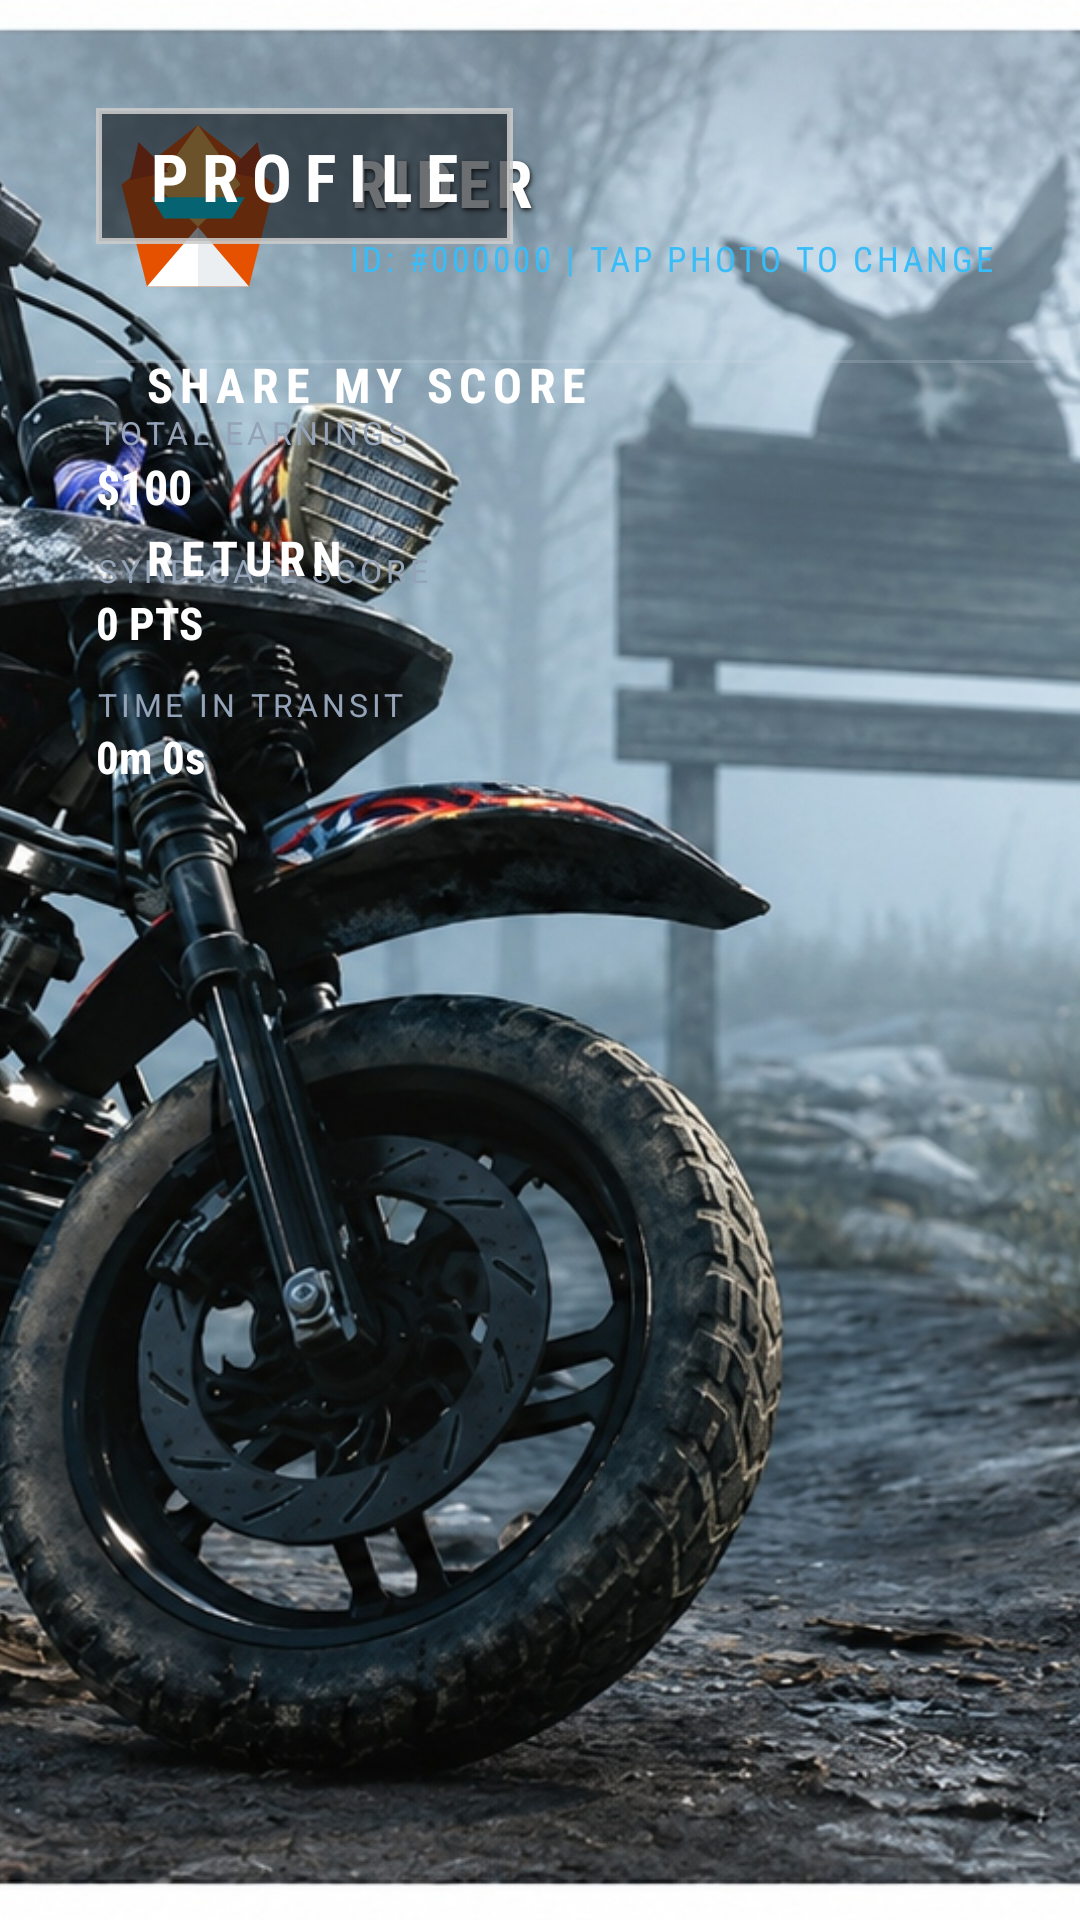

The Android layout XML behind this screen, and the referenced resources:
<!-- AndroidManifest.xml: application theme Theme.NightRider.FullScreen -->
<!-- res/layout/activity_profile.xml -->
<?xml version="1.0" encoding="utf-8"?>
<androidx.constraintlayout.widget.ConstraintLayout
    xmlns:android="http://schemas.android.com/apk/res/android"
    xmlns:app="http://schemas.android.com/apk/res-auto"
    android:layout_width="match_parent"
    android:layout_height="match_parent"
    android:background="#06090D">

    
    <ImageView
        android:layout_width="match_parent"
        android:layout_height="match_parent"
        android:src="@drawable/bg_foggy_forest"
        android:scaleType="centerCrop"
        android:contentDescription="Foggy Background" />

    
    <LinearLayout
        android:layout_width="480dp"
        android:layout_height="wrap_content"
        android:orientation="vertical"
        android:gravity="start"
        android:layout_marginStart="32dp"
        android:layout_marginTop="36dp"
        app:layout_constraintTop_toTopOf="parent"
        app:layout_constraintStart_toStartOf="parent">

        
        <LinearLayout
            android:layout_width="match_parent"
            android:layout_height="wrap_content"
            android:orientation="horizontal"
            android:gravity="center_vertical"
            android:layout_marginBottom="16dp">

            <RelativeLayout
                android:id="@+id/layout_avatar_container"
                android:layout_width="68dp"
                android:layout_height="68dp"
                android:clickable="true"
                android:focusable="true"
                android:background="?android:attr/selectableItemBackgroundBorderless">

                <ImageView
                    android:id="@+id/iv_avatar"
                    android:layout_width="68dp"
                    android:layout_height="68dp"
                    android:scaleType="centerCrop"
                    android:src="@drawable/avatar_1" />

            </RelativeLayout>

            <LinearLayout
                android:layout_width="wrap_content"
                android:layout_height="wrap_content"
                android:orientation="vertical"
                android:layout_marginStart="16dp">

                <TextView
                    android:id="@+id/tv_profile_name"
                    android:layout_width="wrap_content"
                    android:layout_height="wrap_content"
                    android:text="RIDER"
                    android:textColor="#FFFFFF"
                    android:textSize="22sp"
                    android:textStyle="bold"
                    android:fontFamily="sans-serif-condensed"
                    android:letterSpacing="0.08"
                    android:shadowColor="#EE000000"
                    android:shadowDx="1"
                    android:shadowDy="2"
                    android:shadowRadius="4" />

                <TextView
                    android:id="@+id/tv_profile_uid"
                    android:layout_width="wrap_content"
                    android:layout_height="wrap_content"
                    android:text="ID: #000000 | TAP PHOTO TO CHANGE"
                    android:textColor="#38BDF8"
                    android:textSize="11.5sp"
                    android:fontFamily="sans-serif-condensed"
                    android:letterSpacing="0.10"
                    android:layout_marginTop="3dp" />

            </LinearLayout>

        </LinearLayout>

        <View
            android:layout_width="match_parent"
            android:layout_height="1dp"
            android:background="#33CBD5E1"
            android:layout_marginBottom="16dp" />

        <TextView
            android:layout_width="wrap_content"
            android:layout_height="wrap_content"
            android:text="TOTAL EARNINGS"
            android:textColor="#94A3B8"
            android:textSize="10.5sp"
            android:letterSpacing="0.12" />

        <TextView
            android:id="@+id/tv_profile_cash"
            android:layout_width="wrap_content"
            android:layout_height="wrap_content"
            android:text="$100"
            android:textColor="#FFFFFF"
            android:textSize="16sp"
            android:textStyle="bold"
            android:fontFamily="sans-serif-condensed"
            android:layout_marginBottom="10dp" />

        <TextView
            android:layout_width="wrap_content"
            android:layout_height="wrap_content"
            android:text="SYNDICATE SCORE"
            android:textColor="#94A3B8"
            android:textSize="10.5sp"
            android:letterSpacing="0.12" />

        <TextView
            android:id="@+id/tv_profile_points"
            android:layout_width="wrap_content"
            android:layout_height="wrap_content"
            android:text="0 PTS"
            android:textColor="#FFFFFF"
            android:textSize="15sp"
            android:textStyle="bold"
            android:fontFamily="sans-serif-condensed"
            android:layout_marginBottom="10dp" />

        <TextView
            android:layout_width="wrap_content"
            android:layout_height="wrap_content"
            android:text="TIME IN TRANSIT"
            android:textColor="#94A3B8"
            android:textSize="10.5sp"
            android:letterSpacing="0.12" />

        <TextView
            android:id="@+id/tv_profile_playtime"
            android:layout_width="wrap_content"
            android:layout_height="wrap_content"
            android:text="0m 0s"
            android:textColor="#FFFFFF"
            android:textSize="15sp"
            android:textStyle="bold"
            android:fontFamily="sans-serif-condensed" />

    </LinearLayout>

    
    <LinearLayout
        android:layout_width="320dp"
        android:layout_height="wrap_content"
        android:orientation="vertical"
        android:gravity="start"
        android:layout_marginTop="36dp"
        android:layout_marginEnd="8dp"
        app:layout_constraintTop_toTopOf="parent"
        app:layout_constraintEnd_toEndOf="parent">

        <LinearLayout
            android:id="@+id/layout_title_box"
            android:layout_width="wrap_content"
            android:layout_height="wrap_content"
            android:background="@drawable/bg_days_gone_box"
            android:paddingHorizontal="16dp"
            android:paddingVertical="8dp"
            android:layout_marginBottom="24dp">

            <TextView
                android:id="@+id/tv_profile_title"
                android:layout_width="wrap_content"
                android:layout_height="wrap_content"
                android:text="PROFILE"
                android:textColor="#FFFFFF"
                android:textSize="22sp"
                android:textStyle="bold"
                android:fontFamily="sans-serif-condensed"
                android:letterSpacing="0.2" />

        </LinearLayout>

        <TextView
            android:id="@+id/btn_share_score"
            android:layout_width="match_parent"
            android:layout_height="wrap_content"
            android:text="SHARE MY SCORE"
            android:textColor="#FFFFFF"
            android:textSize="16sp"
            android:textStyle="bold"
            android:fontFamily="sans-serif-condensed"
            android:letterSpacing="0.14"
            android:gravity="start|center_vertical"
            android:paddingHorizontal="16dp"
            android:paddingVertical="12dp"
            android:layout_marginBottom="12dp"
            android:background="@drawable/bg_days_gone_item" />

        <TextView
            android:id="@+id/btn_back_to_game"
            android:layout_width="match_parent"
            android:layout_height="wrap_content"
            android:text="RETURN"
            android:textColor="#FFFFFF"
            android:textSize="16sp"
            android:textStyle="bold"
            android:fontFamily="sans-serif-condensed"
            android:letterSpacing="0.14"
            android:gravity="start|center_vertical"
            android:paddingHorizontal="16dp"
            android:paddingVertical="12dp"
            android:background="@drawable/bg_days_gone_item" />

    </LinearLayout>

</androidx.constraintlayout.widget.ConstraintLayout>
<!-- resources referenced by this layout -->
<resources>
  <!-- drawable avatar_1 (drawable) -->
  <vector xmlns:android="http://schemas.android.com/apk/res/android"
      android:width="96dp"
      android:height="96dp"
      android:viewportWidth="96"
      android:viewportHeight="96">
      <path android:fillColor="#E65100" android:pathData="M48,8 L84,36 L72,84 L24,84 L12,36 Z"/>
      <path android:fillColor="#FFB74D" android:pathData="M48,8 L68,36 L48,56 L28,36 Z"/>
      <path android:fillColor="#FFFFFF" android:pathData="M24,84 L48,56 L48,84 Z"/>
      <path android:fillColor="#ECEFF1" android:pathData="M72,84 L48,56 L48,84 Z"/>
      
      <path android:fillColor="#00E5FF" android:pathData="M26,42 L70,42 L64,52 L32,52 Z"/>
      
      <path android:fillColor="#BF360C" android:pathData="M20,16 L34,30 L16,34 Z"/>
      <path android:fillColor="#BF360C" android:pathData="M76,16 L80,34 L62,30 Z"/>
  </vector>
  <!-- drawable bg_days_gone_box (drawable) -->
  <?xml version="1.0" encoding="utf-8"?>
  <shape xmlns:android="http://schemas.android.com/apk/res/android"
      android:shape="rectangle">
      <solid android:color="#990B0F14" />
      <stroke
          android:width="2dp"
          android:color="#DDCCCCCC" />
      <padding
          android:left="16dp"
          android:top="8dp"
          android:right="16dp"
          android:bottom="8dp" />
  </shape>
  <!-- drawable bg_days_gone_item (drawable) -->
  <?xml version="1.0" encoding="utf-8"?>
  <selector xmlns:android="http://schemas.android.com/apk/res/android">
      <item android:state_pressed="true">
          <shape android:shape="rectangle">
              <solid android:color="#33FFFFFF" />
              <stroke android:width="1dp" android:color="#EEFFFFFF" />
          </shape>
      </item>
      <item>
          <shape android:shape="rectangle">
              <solid android:color="#00000000" />
          </shape>
      </item>
  </selector>
  <!-- drawable bg_foggy_forest: jpg bitmap (drawable, 773819 bytes) -->
  <style name="Theme.NightRider.FullScreen" parent="Theme.AppCompat.NoActionBar">
          <item name="android:windowNoTitle">true</item>
          <item name="android:windowActionBar">false</item>
          <item name="android:windowFullscreen">true</item>
          <item name="android:windowContentOverlay">@null</item>
          <item name="android:windowBackground">#05080C</item>
          <item name="android:windowLayoutInDisplayCutoutMode">shortEdges</item>
          <item name="android:windowTranslucentStatus">true</item>
          <item name="android:windowTranslucentNavigation">true</item>
          <item name="android:navigationBarColor">@android:color/transparent</item>
          <item name="android:statusBarColor">@android:color/transparent</item>
          <item name="android:windowDrawsSystemBarBackgrounds">true</item>
          <item name="android:fitsSystemWindows">false</item>
          <item name="android:windowAnimationStyle">@style/NightRiderActivityAnimation</item>
      </style>
  <style name="NightRiderActivityAnimation" parent="@android:style/Animation.Activity">
          <item name="android:activityOpenEnterAnimation">@android:anim/fade_in</item>
          <item name="android:activityOpenExitAnimation">@android:anim/fade_out</item>
          <item name="android:activityCloseEnterAnimation">@android:anim/fade_in</item>
          <item name="android:activityCloseExitAnimation">@android:anim/fade_out</item>
      </style>
</resources>
